Labelled photos from "Zeytin_224x224_Augmented", an image-classification folder in omersuyank/OliveDiseases. The possible labels are: kus gozu mantari, pas akari, saglikli.

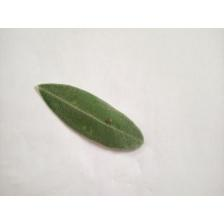
Label: saglikli

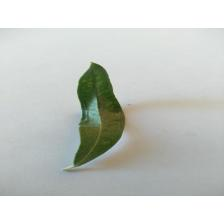
Label: pas akari

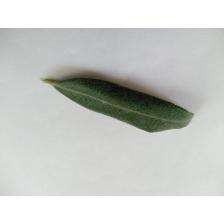
Label: saglikli

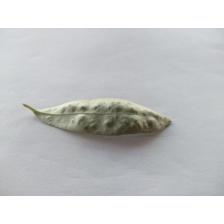
Label: pas akari

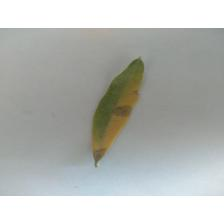
Label: kus gozu mantari

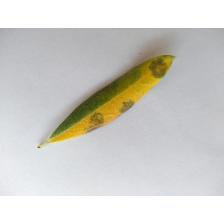
Label: kus gozu mantari
